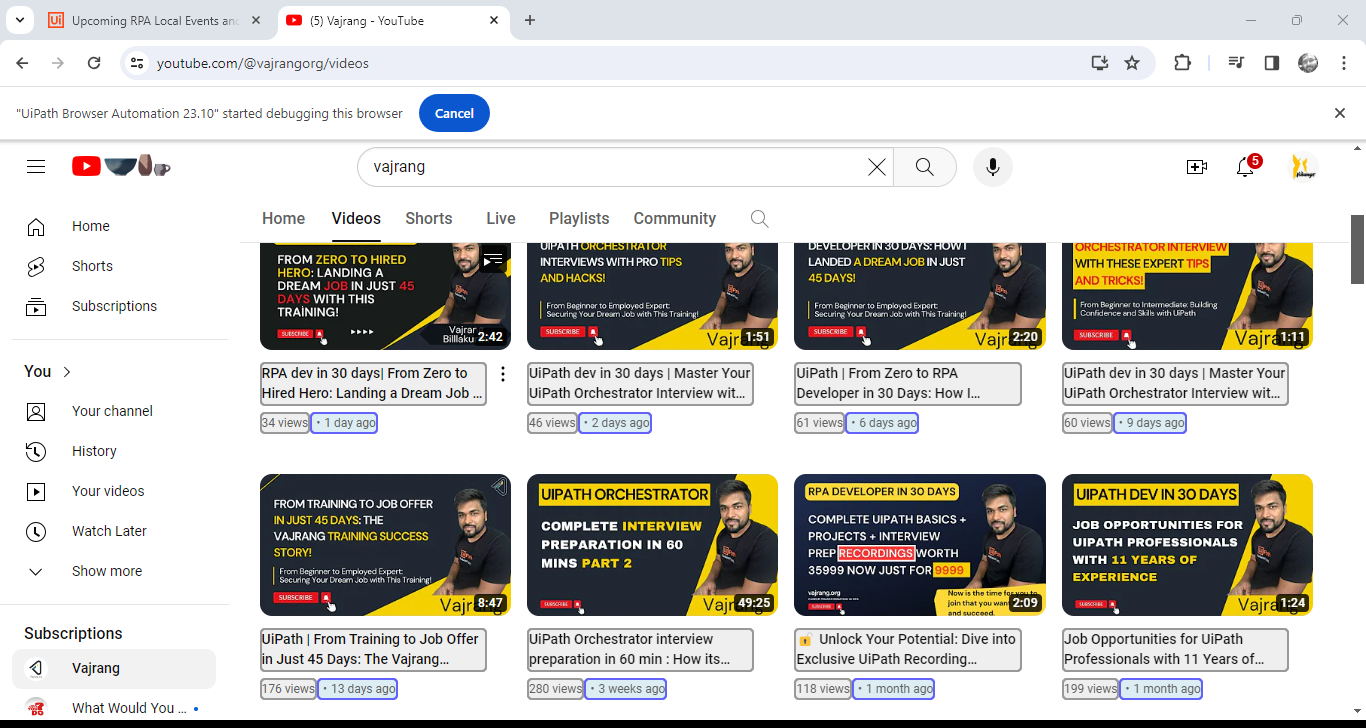
Task: Extract the information from Youtube(Automate with Uipath Channel), TItle, view and month and print the result in excel
Workflow: Main

Step 1: get-text from the ytd-browse in window '(5) Vajrang - YouTube' (chrome.exe)
